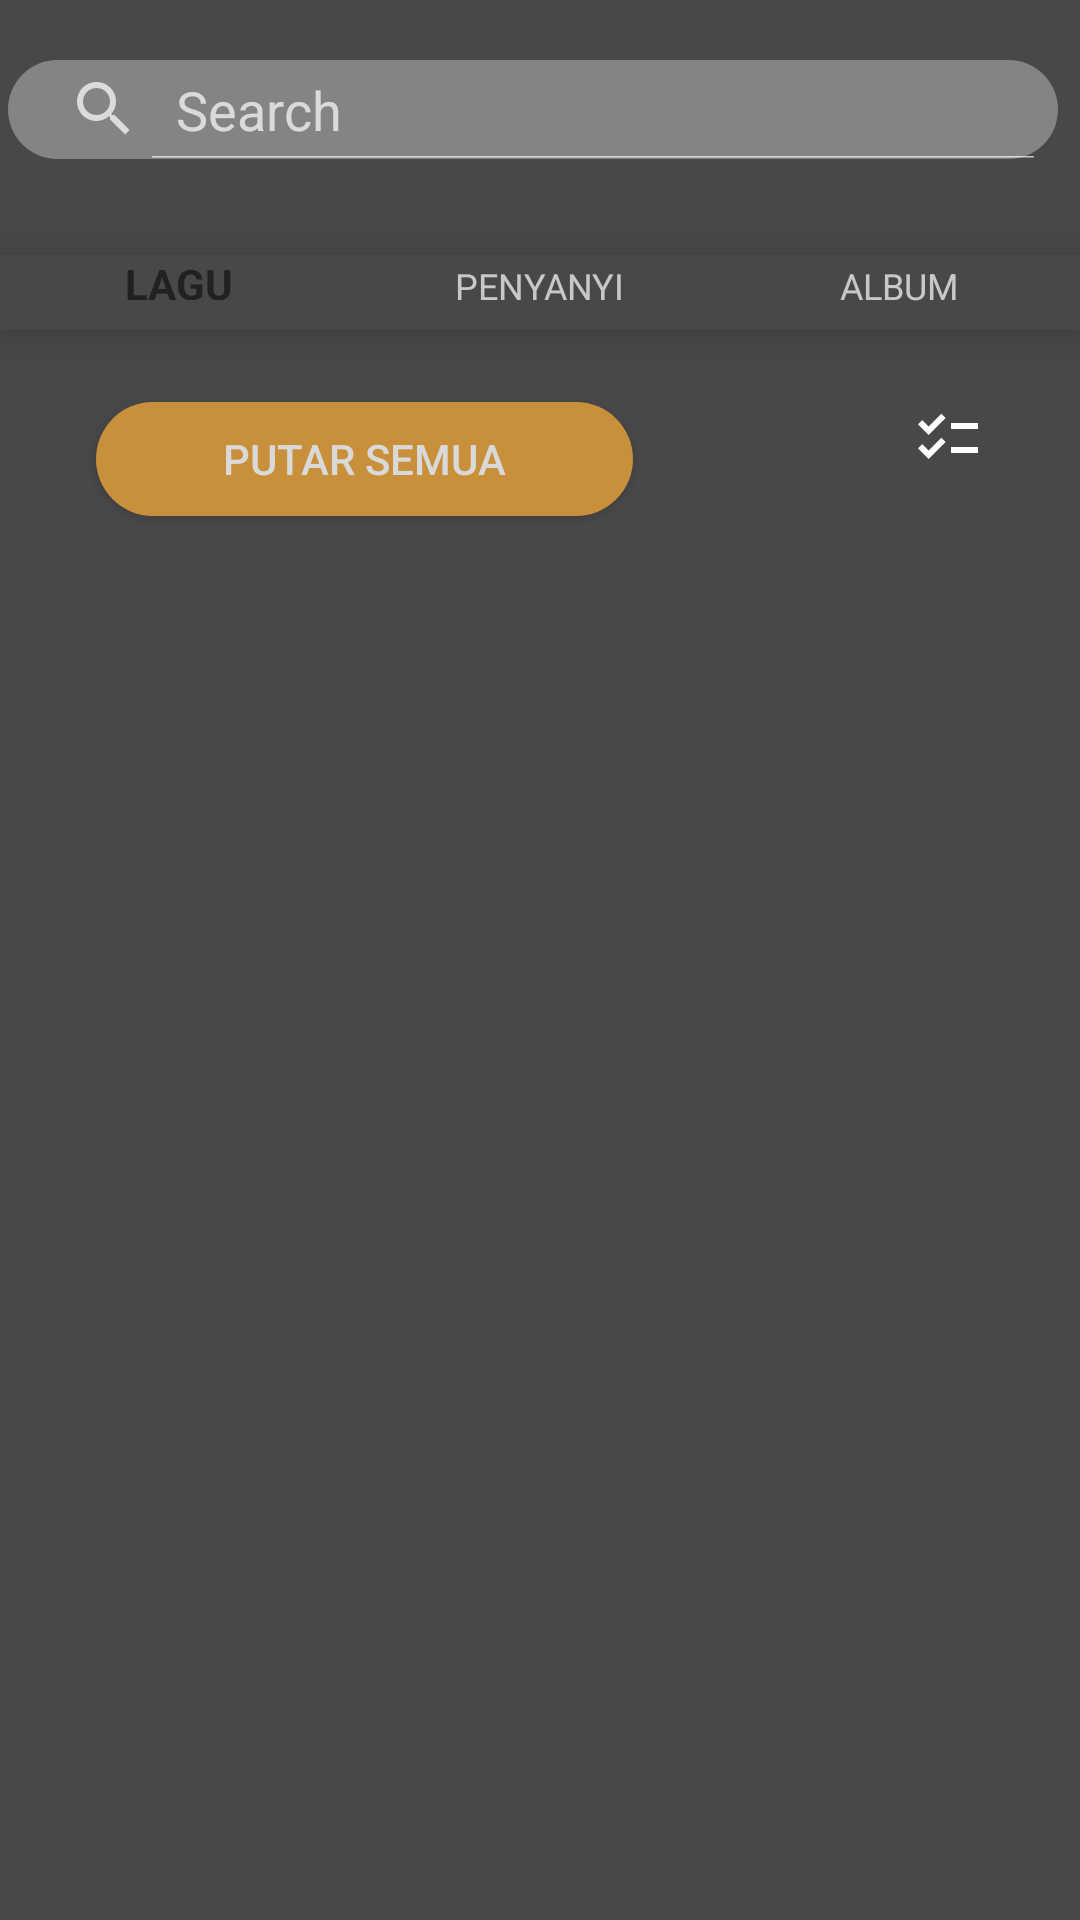

Reconstruct the res/layout file that produces this screen, plus the resources it refers to.
<!-- AndroidManifest.xml: application theme Theme.Design.NoActionBar -->
<!-- res/layout/fragment_musik_on.xml -->
<?xml version="1.0" encoding="utf-8"?>
<androidx.constraintlayout.widget.ConstraintLayout
    xmlns:android="http://schemas.android.com/apk/res/android"
    xmlns:app="http://schemas.android.com/apk/res-auto"
    xmlns:tools="http://schemas.android.com/tools"
    android:layout_width="match_parent"
    android:layout_height="match_parent"
    android:background="@color/AbuGelap"
    tools:context=".MusikOnFragment">

    <androidx.recyclerview.widget.RecyclerView
        android:id="@+id/listViewSong"
        android:layout_width="0dp"
        android:layout_height="450dp"
        android:layout_alignParentStart="true"
        android:layout_alignParentEnd="true"
        android:layout_marginStart="8dp"
        android:layout_marginTop="32dp"
        android:layout_marginEnd="8dp"
        android:background="@color/AbuGelap"
        android:divider="@android:color/transparent"
        android:dividerHeight="8dp"
        app:layout_constraintEnd_toEndOf="parent"
        app:layout_constraintHorizontal_bias="0.0"
        app:layout_constraintStart_toStartOf="parent"
        app:layout_constraintTop_toBottomOf="@+id/btnPutarSemua" />

    <ImageButton
        android:id="@+id/checklist2"
        android:layout_width="24dp"
        android:layout_height="24dp"
        android:elevation="40dp"
        android:layout_marginTop="24dp"
        android:layout_marginEnd="16dp"
        android:background="@drawable/checklist"
        app:layout_constraintEnd_toStartOf="@+id/urutkan"
        app:layout_constraintTop_toBottomOf="@+id/navmenu" />

    <Button
        android:id="@+id/btnPutarSemua"
        android:layout_width="179dp"
        android:layout_height="38dp"
        android:layout_marginStart="32dp"
        android:layout_marginTop="24dp"
        android:drawableLeft="@drawable/playputih"
        android:padding="8dp"
        android:background="@drawable/borderputar"
        android:text="Putar Semua"
        android:textSize="14sp"
        android:textColor="@color/putih"
        app:layout_constraintStart_toStartOf="parent"
        app:layout_constraintTop_toBottomOf="@id/navmenu" />

    <ImageButton
        android:id="@+id/urutkan"
        android:layout_width="wrap_content"
        android:layout_height="wrap_content"
        android:layout_gravity="end|bottom"
        android:layout_marginTop="24dp"
        android:layout_marginEnd="16dp"
        android:background="@drawable/urutkan"
        app:layout_constraintEnd_toEndOf="parent"
        app:layout_constraintTop_toBottomOf="@+id/navmenu" />


    <com.google.android.material.bottomnavigation.BottomNavigationView
        android:id="@+id/navmenu"
        android:layout_width="wrap_content"
        android:layout_height="25dp"
        android:layout_marginTop="32dp"
        app:backgroundTint="@color/AbuGelap"
        app:layout_constraintEnd_toEndOf="parent"
        app:layout_constraintStart_toStartOf="parent"
        app:layout_constraintTop_toBottomOf="@+id/search_view"
        app:menu="@menu/nav_menu" />

    <SearchView
        android:id="@+id/search_view"
        android:layout_width="350dp"
        android:layout_height="33dp"
        android:layout_marginTop="20dp"
        android:layout_marginEnd="5dp"
        android:background="@drawable/shapesearch"
        android:iconifiedByDefault="false"
        android:queryHint="Search"
        app:layout_constraintEnd_toEndOf="parent"
        app:layout_constraintStart_toStartOf="parent"
        app:layout_constraintTop_toTopOf="parent"
        tools:ignore="MissingConstraints" />

</androidx.constraintlayout.widget.ConstraintLayout>
<!-- resources referenced by this layout -->
<resources>
  <color name="AbuGelap">#484848</color>
  <color name="putih">#D9D9D9</color>
  <!-- drawable borderputar (drawable) -->
  <?xml version="1.0" encoding="utf-8"?>
  <shape xmlns:android="http://schemas.android.com/apk/res/android">
      <solid android:color="#C9903B" />
      <corners android:radius="40dp" />
  </shape>
  <!-- drawable checklist (drawable) -->
  <vector android:height="24dp" android:tint="#FFFFFF"
      android:viewportHeight="24" android:viewportWidth="24"
      android:width="24dp" xmlns:android="http://schemas.android.com/apk/res/android">
      <path android:fillColor="#FFFFFF" android:pathData="M22,7h-9v2h9V7zM22,15h-9v2h9V15zM5.54,11L2,7.46l1.41,-1.41l2.12,2.12l4.24,-4.24l1.41,1.41L5.54,11zM5.54,19L2,15.46l1.41,-1.41l2.12,2.12l4.24,-4.24l1.41,1.41L5.54,19z"/>
  </vector>
  <!-- drawable shapesearch (drawable) -->
  <?xml version="1.0" encoding="utf-8"?>
  <shape xmlns:android="http://schemas.android.com/apk/res/android">
      <solid android:color="@color/AbuTerang" />
      <corners android:radius="20dp"></corners>
  </shape>
  <color name="AbuTerang">#848484</color>
</resources>
